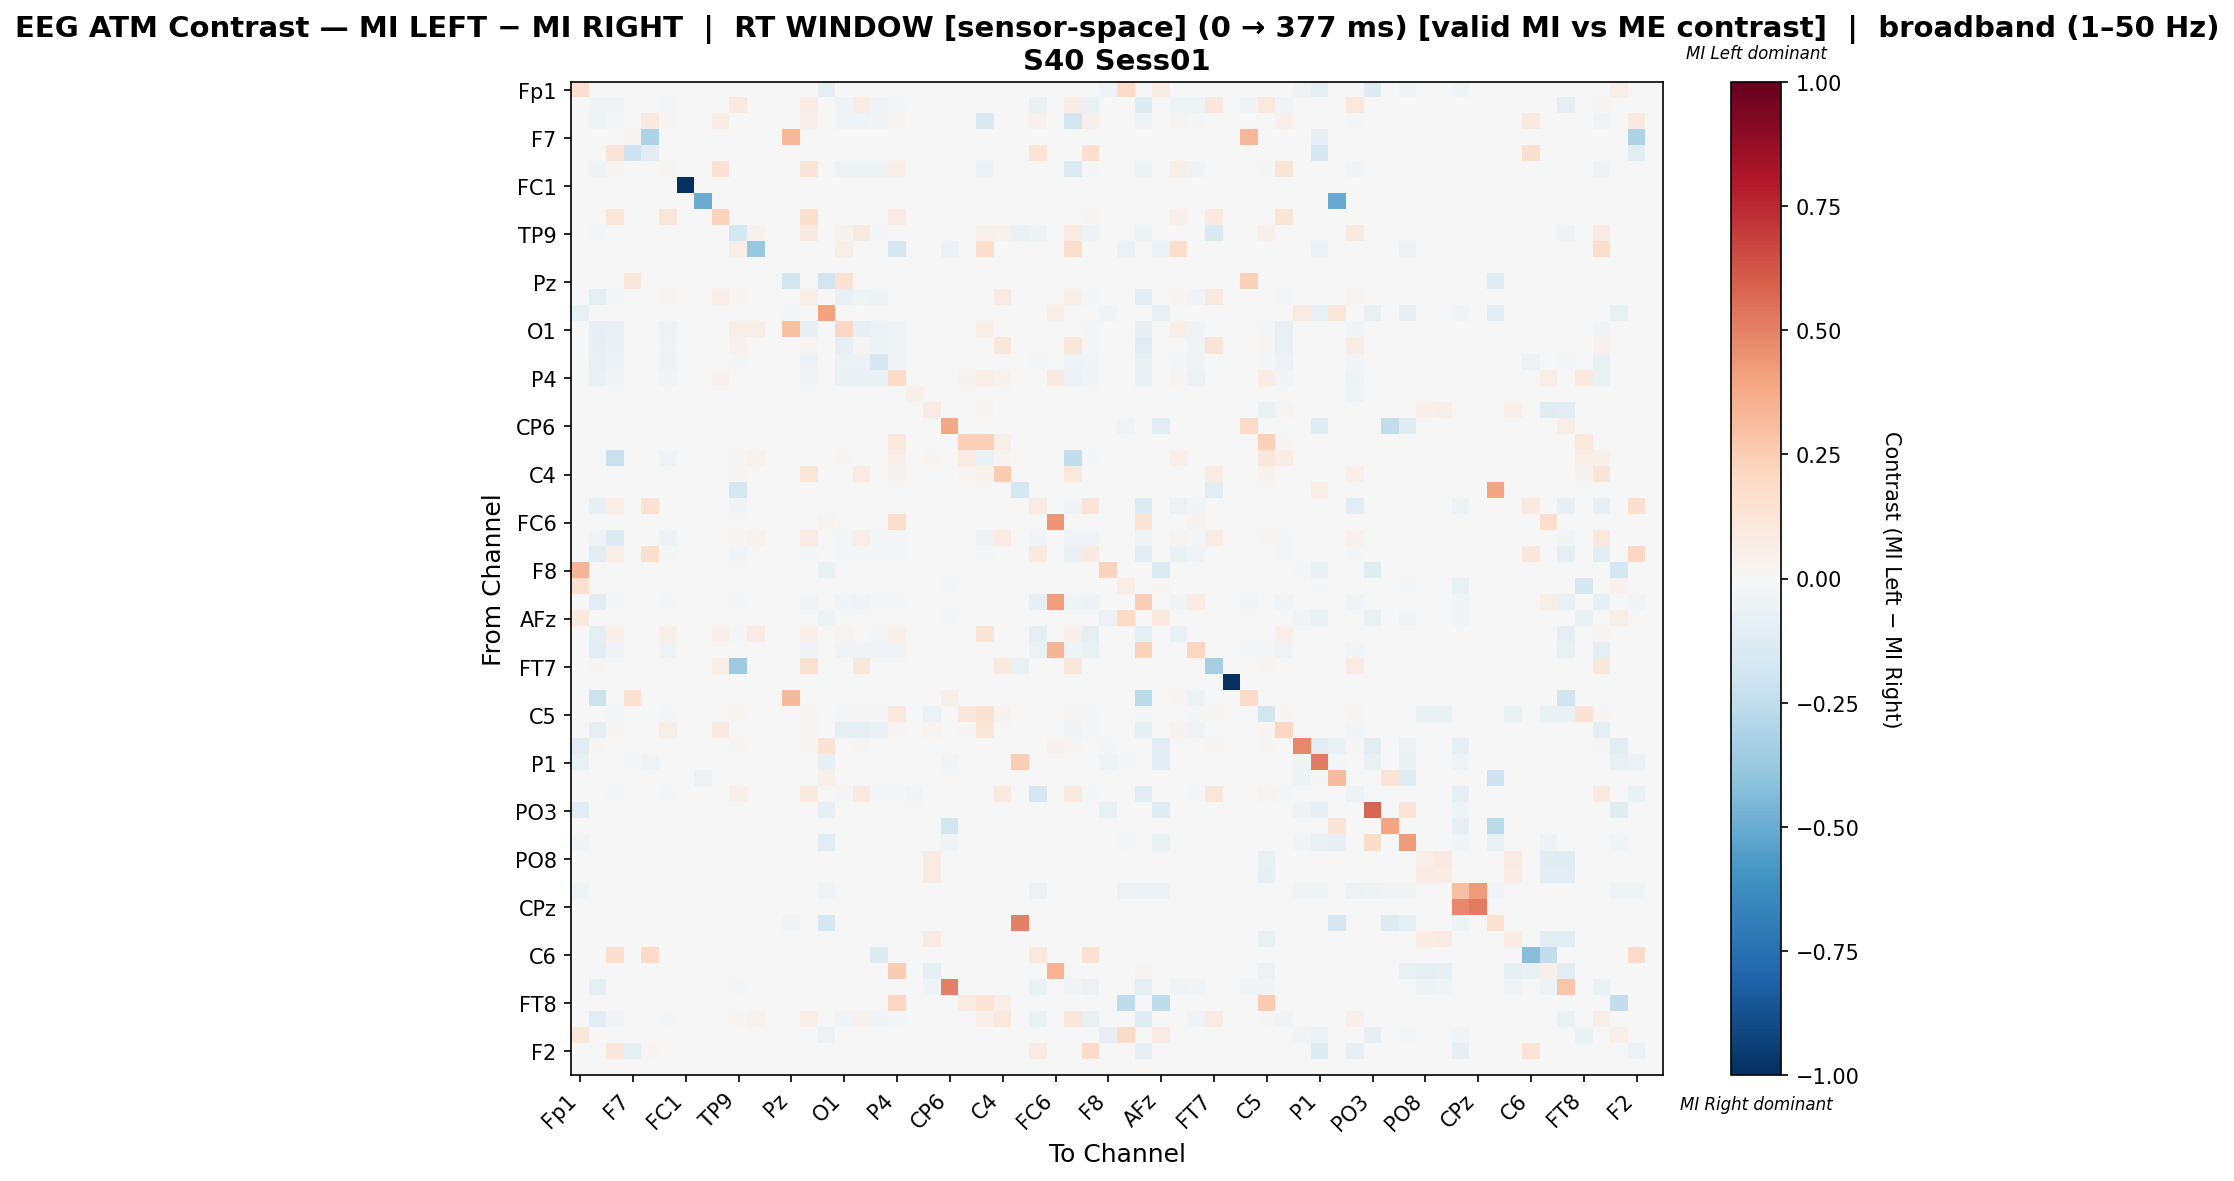

The table this chart was drawn from, first rows:
, Fp1, Fz, F3, F7, FT9, FC5, FC1, C3, T7, TP9, CP5, CP1, Pz, P3, P7, O1, Oz, O2, P4, P8, TP10, CP6, CP2
Fp1, 0.1569, 0.0, 0.0, 0.0, 0.0, 0.0, 0.0, -0.0009551, 0.0, 0.0, 0.0, 0.0, 0.0, 0.0, -0.08978, 0.0, 0.0, 0.0, 0.0, 0.0, 0.0, 0.0, 0.0
Fz, 0.0, -0.02916, -0.02863, 0.0, 0.0, -0.01861, 0.0, 0.0, 0.0, 0.09446, 0.0, 0.0, 0.0, 0.07156, 0.0, -0.03221, 0.07156, -0.02792, -0.0136, 0.0, 0.0, 0.0, 0.0
F3, 0.001202, -0.04039, -0.02245, 0.0, 0.09375, 0.01385, 0.0, 0.0, 0.07572, 0.0, 0.0, 0.0, 0.0, 0.04735, 0.0, -0.04039, -0.04039, -0.03054, 0.03056, 0.0, 0.0, 0.0, 0.0
F7, 0.0, 0.0, 0.0, 0.02752, -0.3073, 0.0, 0.0, 0.0, 0.0, 0.0, 0.0, 0.0, 0.3354, 0.0, 0.0, 0.0, 0.0, 0.0, 0.0, 0.0, 0.0, 0.0, 0.0
FT9, 0.0, 0.0, 0.1308, -0.2038, -0.1096, 0.0, 0.0, 0.0, 0.0, 0.0, 0.0, 0.0, 0.0, 0.0, 0.0, 0.0, 0.0, 0.0, 0.0, 0.0, 0.0, 0.0, 0.0
FC5, 0.002252, -0.04839, 0.02688, 0.0, 0.0, 0.01439, 0.0, 0.0, 0.1419, 0.0, 0.0, 0.0, 0.0, 0.1273, 0.0, -0.04839, -0.04839, -0.04839, 0.05829, 0.0, 0.0, 0.0, 0.0
FC1, 0.0, 0.0, 0.0, 0.0, 0.0, 0.0, -1.0, 0.0, 0.0, 0.0, 0.0, 0.0, 0.0, 0.0, 0.0, 0.0, 0.0, 0.0, 0.0, 0.0, 0.0, 0.0, 0.0
C3, 0.0, 0.0, 0.0, 0.0, 0.0, 0.0, 0.0, -0.4932, 0.0, 0.0, 0.0, 0.0, 0.0, 0.0, 0.0, 0.0, 0.0, 0.0, 0.0, 0.0, 0.0, 0.0, 0.0
T7, 0.001965, 0.0, 0.1218, 0.0, 0.0, 0.1218, 0.0, 0.0, 0.2279, 0.0, 0.0, 0.0, 0.0, 0.1611, 0.0, 0.0, 0.0, 0.0, 0.08055, 0.001965, 0.0, 0.0, 0.0
TP9, 0.0, -0.02123, 0.0, 0.0, 0.0, 0.0, 0.0, 0.0, 0.0, -0.1782, 0.04179, 0.0, 0.0, 0.08657, 0.0, 0.03582, 0.08657, -0.01603, 0.0, 0.0, 0.0, 0.0, 0.0
CP5, 0.0, 0.0, 0.0, 0.0, 0.0, 0.0, 0.0, 0.0, 0.0, 0.05936, -0.382, 0.0, 0.0, 0.0, 0.0, 0.05479, 0.0, 0.0, -0.1667, 0.0, 0.0, -0.05556, 0.0
CP1, 0.0, 0.0, 0.0, 0.0, 0.0, 0.0, 0.0, 0.0, 0.0, 0.0, 0.0, 0.0, 0.0, 0.0, 0.0, 0.0, 0.0, 0.0, 0.0, 0.0, 0.0, 0.0, 0.0
Pz, 0.0, 0.0, 0.0, 0.1127, 0.0, 0.0, 0.0, 0.0, 0.0, 0.0, 0.0, 0.0, -0.1861, 0.0, -0.1865, 0.142, 0.0, 0.0, 0.0, 0.0, 0.0, 0.0, 0.0
P3, 0.0007987, -0.0897, -0.0101, 0.0, 0.0, 0.01652, 0.0, 0.0, 0.0655, 0.02236, 0.0, 0.0, 0.0, 0.05794, 0.0, -0.07785, -0.04057, -0.05363, -0.0001244, 0.0007987, 0.0, 0.0, 0.0
P7, -0.07452, 0.0, 0.0, 0.0, 0.0, 0.0, 0.0, -0.0008013, 0.0, 0.0, 0.0, 0.0, -0.01735, 0.0, 0.3995, 0.0, 0.0, 0.0, 0.0, 0.0, 0.0, 0.0, 0.0
O1, 0.0, -0.08333, -0.07246, -0.001812, -0.001812, -0.0471, 0.0, 0.0, 0.0, 0.05778, 0.05778, 0.0, 0.3022, -0.08333, 0.0, 0.2062, -0.08333, -0.05616, -0.03442, 0.0, 0.0, 0.0, 0.0
Oz, 0.0, -0.08322, -0.06957, 0.0, 0.0, -0.04522, 0.0, 0.0, 0.0, 0.04409, 0.0, 0.0, 0.0, 0.02852, 0.0, -0.07826, 0.02869, -0.05391, -0.03304, 0.0, 0.0, 0.0, 0.0
O2, 0.0, -0.07065, -0.05797, 0.0, 0.0, -0.0471, 0.0, 0.0, 0.0, -0.01268, 0.0, 0.0, 0.0, -0.05797, 0.0, -0.05797, -0.05797, -0.1667, -0.03442, 0.0, 0.0, 0.0, 0.0
P4, 0.001008, -0.06688, -0.02656, 0.0, 0.0, -0.02656, 0.0, 0.0, 0.04032, 0.0, -0.006369, 0.0, 0.0, -0.02656, 0.0, -0.06688, -0.06688, -0.06688, 0.1931, 0.0, 0.0, -0.003185, 0.03831
P8, 0.0, 0.0, 0.0, 0.0, 0.0, 0.0, 0.0, 0.0, 0.0, 0.0, 0.0, 0.0, 0.0, 0.0, 0.0, 0.0, 0.0, 0.0, 0.0, 0.05081, 0.0, 0.0, 0.0
TP10, 0.0, 0.0, 0.0, 0.0, 0.0, 0.0, 0.0, 0.0, 0.0, 0.0, 0.0, 0.0, 0.0, 0.0, -0.001845, 0.0, 0.0, 0.0, 0.0, 0.0, 0.07921, 0.0, 0.002646
CP6, 0.0, 0.0, 0.0, 0.0, 0.0, 0.0, 0.0, 0.0, 0.0, 0.0, 0.0, 0.0, 0.0, 0.0, 0.0, 0.0, 0.0, 0.0, 0.0, 0.0, 0.0, 0.3864, 0.0
CP2, 0.0, 0.0, 0.0, 0.0, 0.0, 0.0, 0.0, 0.0, 0.0, 0.0, 0.0, 0.0, 0.0, 0.0, 0.0, 0.0, 0.0, 0.0, 0.1034, 0.0, 0.0, 0.0, 0.2351
Cz, 0.0, 0.0, -0.2227, 0.0, 0.0, -0.04394, 0.0, 0.0, 0.0, 0.0119, 0.0348, 0.0, 0.0, 0.0, 0.0, 0.01099, 0.0, 0.0, 0.05861, 0.0, 0.02015, 0.0, 0.08425
C4, 0.0, 0.0, 0.0, 0.0, 0.0, 0.0, 0.0, 0.0, 0.0, 0.01181, 0.0, 0.0, 0.0, 0.1192, 0.0, 0.0, 0.08501, 0.0, 0.0366, 0.0, 0.0, 0.0, 0.02479
T8, 0.0, 0.0, 0.0, 0.0, 0.0, 0.0, 0.0, 0.0, 0.0, -0.1782, 0.0, 0.0, 0.0, 0.0, 0.0, 0.0, 0.0, 0.0, 0.0, 0.0, 0.0, 0.0, 0.0
FT10, 0.0, -0.08263, 0.06726, 0.0, 0.1469, 0.0, 0.0, 0.0, 0.0, -0.02347, 0.0, 0.0, 0.0, 0.0, 0.0, 0.0, 0.0, -0.007512, 0.0, 0.0, 0.0, 0.0, 0.0
FC6, 0.0, 0.0, 0.0, 0.0, 0.0, 0.0, 0.0, 0.0, 0.0, 0.0, 0.0, 0.0, 0.0, 0.0, 0.0249, 0.0, 0.0, 0.0, 0.1762, 0.0, 0.0, 0.0, 0.0
FC2, 0.0, -0.03364, -0.1334, -0.0007174, -0.0007174, -0.05452, 0.0, 0.0, 0.0, 0.01835, 0.03363, 0.0, 0.0, 0.08443, 0.0, -0.01377, 0.06673, -0.01865, -0.01291, 0.0, 0.0, 0.0, 0.0
F4, 0.001524, -0.1048, 0.06272, 0.0, 0.157, -0.008232, 0.0, 0.0, 0.004573, -0.0291, 0.0, 0.0, 0.0, -0.008232, 0.0, -0.01281, -0.01281, -0.02212, -0.008232, 0.0, 0.0, 0.0, 0.0
F8, 0.343, 0.0, 0.0, 0.0, 0.0, 0.0, 0.0, 0.0, 0.0, 0.0, 0.0, 0.0, 0.0, 0.0, -0.06729, 0.0, 0.0, 0.0, 0.0, 0.0, 0.0, 0.0, 0.0
AF7, 0.155, 0.0, 0.0, 0.0, 0.0, 0.0, 0.0, 0.0, 0.0, 0.0, 0.0, 0.0, 0.0, 0.0, 0.0, 0.0, 0.0, 0.0, 0.0, 0.0, 0.0, -0.01724, 0.0
AF3, 0.0, -0.1053, -0.02301, 0.0, 0.0, -0.01496, 0.0, 0.0, 0.0, -0.01438, 0.0, 0.0, 0.0, -0.03625, 0.0, -0.02589, -0.03625, -0.02244, -0.01093, 0.0, 0.0, 0.0, 0.0
AFz, 0.09841, 0.0, 0.0, 0.0, 0.0, 0.0, 0.0, -0.0005764, 0.0, 0.0, 0.0, 0.0, 0.0, 0.0, -0.05418, 0.0, 0.0, 0.0, 0.0, 0.0, 0.0, -0.0196, 0.0
F1, 0.002083, -0.1015, 0.05, 0.0, 0.0, 0.05, 0.0, 0.0, 0.05, -0.01595, 0.07917, 0.0, 0.0, 0.05, 0.0, 0.025, 0.0, -0.01377, 0.05, 0.0, 0.0, 0.0, 0.0
F5, 0.0, -0.1119, -0.03545, 0.0, 0.0, -0.03545, 0.0, 0.0, 0.0, 0.0, 0.0, 0.0, 0.0, -0.03545, 0.0, -0.03545, -0.03545, -0.03545, -0.03545, 0.0, 0.0, 0.0, 0.0
FT7, 0.0, 0.01231, 0.0, 0.0, 0.0, 0.0, 0.0, 0.0, 0.0684, -0.366, 0.0, 0.0, 0.0, 0.1505, 0.0, 0.0, 0.1135, 0.0, 0.0, 0.001368, 0.0, 0.0, 0.0
FC3, 0.0, 0.0, 0.0, 0.0, 0.0, 0.0, 0.0, 0.0, 0.0, 0.0, 0.0, 0.0, 0.0, 0.0, 0.0, 0.0, 0.0, 0.0, 0.0, 0.0, 0.0, 0.0, 0.0
C1, 0.0, -0.2111, 0.0, 0.1504, 0.0, 0.0, 0.0, 0.0, 0.0, 0.0, 0.0, 0.0, 0.3231, 0.0, 0.0, 0.0, 0.0, 0.0, 0.0, 0.0, 0.0, 0.0585, 0.0
C5, 0.0, 0.0007356, -0.01019, 0.0, 0.0, -0.01019, 0.0, 0.0, 0.0, 0.02184, 0.0, 0.0, 0.0, 0.01166, -0.001698, -0.01019, 0.01166, -0.01019, 0.1063, 0.0, -0.05869, 0.0, 0.1117
TP7, 0.001387, -0.08958, 0.0193, 0.0, 0.0, 0.0554, 0.0, 0.0, 0.08738, 0.0, 0.0, 0.0, 0.0, 0.0186, 0.0, -0.08958, -0.08958, -0.06458, 0.01728, 0.0, 0.03051, 0.0, 0.01526
CP3, -0.1023, 0.008264, 0.0, 0.0, 0.0, 0.0, 0.0, -0.001894, 0.0, 0.008264, 0.0, 0.0, 0.0, 0.008264, 0.1457, 0.0, 0.008264, 0.0, 0.0, 0.0, 0.0, 0.0, 0.0
P1, -0.07744, 0.0, 0.0, -0.01094, -0.03535, 0.0, 0.0, -0.0008418, 0.0, 0.0, 0.0, 0.0, 0.0, 0.0, -0.08165, 0.0, 0.0, 0.0, 0.0, 0.0, 0.0, -0.02862, 0.0
P5, -0.007716, 0.0, 0.0, 0.0, 0.0, 0.0, 0.0, -0.0571, 0.0, 0.0, 0.0, 0.0, 0.0, 0.0, 0.04976, 0.0, 0.0, 0.0, 0.0, 0.0, 0.0, 0.0, 0.0
PO7, 0.0, -0.005013, -0.02256, 0.0, 0.0, -0.02256, 0.0, 0.0, 0.0, 0.05458, 0.0, 0.0, 0.0, 0.1003, 0.0, -0.02256, 0.1003, -0.02256, -0.02256, -0.02406, 0.0, 0.0, 0.0
PO3, -0.1159, 0.0, 0.0, 0.0, 0.0, 0.0, 0.0, -0.0009009, 0.0, 0.0, 0.0, 0.0, 0.0, 0.0, -0.08468, 0.0, 0.0, 0.0, 0.0, 0.0, 0.0, -0.0009009, 0.0
POz, 0.0, 0.0, 0.0, 0.0, 0.0, 0.0, 0.0, 0.0, 0.0, 0.0, 0.0, 0.0, 0.0, 0.0, 0.0, 0.0, 0.0, 0.0, 0.0, 0.0, 0.0, -0.1825, 0.0
PO4, -0.02575, 0.0, 0.0, 0.0, 0.0, 0.0, 0.0, -0.0009872, 0.0, 0.0, 0.0, 0.0, 0.0, 0.0, -0.1056, 0.0, 0.0, 0.0, 0.0, 0.0, 0.0, -0.03356, 0.0
PO8, 0.0, 0.0, 0.0, 0.0, 0.0, 0.0, 0.0, 0.0, 0.0, 0.0, 0.0, 0.0, 0.0, 0.0, -0.001745, 0.0, 0.0, 0.0, 0.0, 0.0, 0.08393, 0.0, 0.0
P6, 0.0, 0.0, 0.0, 0.0, 0.0, 0.0, 0.0, 0.0, 0.0, 0.0, 0.0, 0.0, 0.0, 0.0, -0.001942, 0.0, 0.0, 0.0, 0.0, 0.0, 0.07913, 0.0, 0.0
P2, -0.04589, 0.0, 0.0, 0.0, 0.0, 0.0, 0.0, -0.001067, 0.0, 0.0, 0.0, 0.0, 0.0, 0.0, -0.04589, 0.0, 0.0, 0.0, 0.0, 0.0, 0.0, 0.0, 0.0
CPz, 0.0, 0.0, 0.0, 0.0, 0.0, 0.0, 0.0, 0.0, 0.0, 0.0, 0.0, 0.0, 0.0, 0.0, 0.0, 0.0, 0.0, 0.0, 0.0, 0.0, 0.0, 0.0, 0.0
CP4, 0.0, 0.0, 0.0, 0.0, 0.0, 0.0, 0.0, 0.0, 0.0, 0.0, 0.0, 0.0, -0.02949, 0.0, -0.1679, 0.0, 0.0, 0.0, 0.0, 0.0, 0.0, 0.0, 0.0
TP8, 0.0, 0.0, 0.0, 0.0, 0.0, 0.0, 0.0, 0.0, 0.0, 0.0, 0.0, 0.0, 0.0, 0.0, -0.001848, 0.0, 0.0, 0.0, 0.0, 0.0, 0.07994, 0.0, 0.0
C6, 0.0, 0.0, 0.1596, 0.0, 0.1939, 0.0, 0.0, 0.0, 0.0, 0.0, 0.0, 0.0, 0.0, 0.0, 0.0, 0.0, 0.0, -0.1318, 0.0, 0.0, 0.0, 0.0, 0.0
C2, 0.0, 0.0, 0.0, 0.0, 0.0, 0.0, 0.0, 0.0, 0.0, 0.0, 0.0, 0.0, 0.0, 0.0, -0.001376, 0.0, 0.0, 0.0, 0.2509, 0.0, -0.09078, 0.0, 0.0
FC4, 0.0, -0.08876, 0.0, 0.0, 0.0, 0.0, 0.0, 0.0, 0.0, -0.0179, 0.0, 0.0, 0.0, 0.0, 0.0, 0.0, 0.0, -0.005727, 0.0, 0.0, -0.04581, 0.5, 0.0
FT8, 0.0, 0.0, 0.0, 0.0, 0.0, 0.0, 0.0, 0.0, 0.0, 0.0, 0.0, 0.0, 0.0, 0.0, 0.0, 0.0, 0.0, 0.0, 0.2047, 0.0, 0.0, 0.0, 0.0819
F6, 0.0, -0.1064, -0.03221, 0.0, 0.0, -0.02093, 0.0, 0.0, 0.0, 0.01968, 0.03689, 0.0, 0.0, 0.06722, 0.0, -0.02458, 0.03907, -0.0314, -0.0153, 0.0, 0.0, 0.0, 0.0
AF4, 0.1107, 0.0, 0.0, 0.0, 0.0, 0.0, 0.0, -0.0006219, 0.0, 0.0, 0.0, 0.0, 0.0, 0.0, -0.05846, 0.0, 0.0, 0.0, 0.0, 0.0, 0.0, 0.0, 0.0
... 2 more rows
